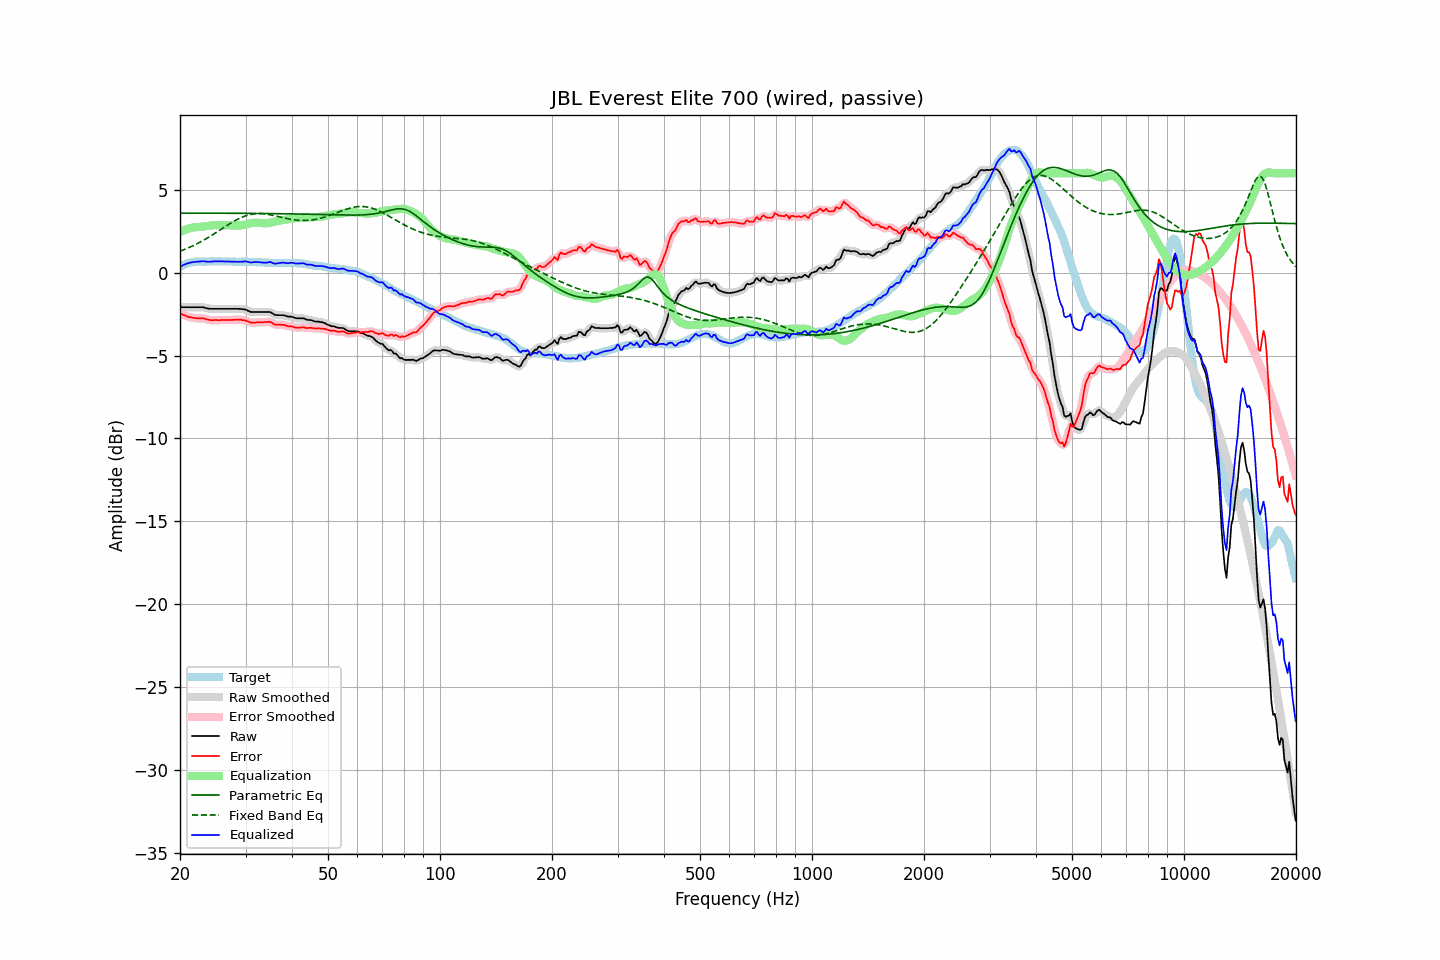

The file beside this chart, header and first rows:
frequency, raw, error, smoothed, error_smoothed, equalization, parametric_eq, fixed_band_eq, equalized_raw, equalized_smoothed, target
20.00, -2.08, -2.45, -2.08, -2.45, 2.45, 3.59, 1.29, 0.36, 0.36, 0.36
20.20, -2.08, -2.50, -2.08, -2.50, 2.50, 3.59, 1.33, 0.41, 0.41, 0.41
20.40, -2.08, -2.54, -2.08, -2.54, 2.54, 3.59, 1.36, 0.46, 0.46, 0.46
20.61, -2.08, -2.57, -2.08, -2.58, 2.58, 3.59, 1.40, 0.50, 0.50, 0.49
20.81, -2.08, -2.62, -2.08, -2.62, 2.62, 3.59, 1.44, 0.54, 0.54, 0.54
21.02, -2.08, -2.66, -2.08, -2.66, 2.65, 3.59, 1.49, 0.57, 0.57, 0.58
21.23, -2.08, -2.68, -2.08, -2.69, 2.68, 3.59, 1.53, 0.60, 0.60, 0.60
21.44, -2.08, -2.70, -2.08, -2.70, 2.70, 3.59, 1.57, 0.62, 0.62, 0.62
21.66, -2.08, -2.72, -2.08, -2.72, 2.72, 3.59, 1.62, 0.64, 0.64, 0.64
21.87, -2.08, -2.73, -2.08, -2.74, 2.73, 3.59, 1.67, 0.65, 0.65, 0.65
22.09, -2.08, -2.75, -2.08, -2.75, 2.74, 3.59, 1.72, 0.66, 0.66, 0.67
22.31, -2.08, -2.76, -2.08, -2.76, 2.75, 3.59, 1.77, 0.66, 0.66, 0.68
22.54, -2.08, -2.76, -2.08, -2.76, 2.75, 3.59, 1.82, 0.67, 0.67, 0.67
22.76, -2.08, -2.76, -2.08, -2.75, 2.76, 3.59, 1.87, 0.68, 0.68, 0.67
22.99, -2.08, -2.75, -2.09, -2.76, 2.78, 3.59, 1.92, 0.69, 0.68, 0.66
23.22, -2.10, -2.77, -2.11, -2.77, 2.79, 3.59, 1.98, 0.68, 0.68, 0.66
23.45, -2.13, -2.80, -2.13, -2.79, 2.80, 3.59, 2.03, 0.67, 0.67, 0.66
23.69, -2.15, -2.82, -2.16, -2.82, 2.82, 3.59, 2.09, 0.66, 0.66, 0.67
23.92, -2.17, -2.84, -2.17, -2.85, 2.83, 3.59, 2.15, 0.66, 0.66, 0.67
24.16, -2.18, -2.86, -2.18, -2.86, 2.85, 3.59, 2.21, 0.66, 0.66, 0.68
24.40, -2.18, -2.87, -2.19, -2.87, 2.86, 3.59, 2.27, 0.67, 0.67, 0.69
24.65, -2.18, -2.86, -2.19, -2.87, 2.87, 3.59, 2.33, 0.68, 0.68, 0.68
24.89, -2.18, -2.86, -2.18, -2.86, 2.87, 3.59, 2.39, 0.68, 0.68, 0.68
25.14, -2.18, -2.86, -2.18, -2.86, 2.87, 3.59, 2.45, 0.68, 0.68, 0.68
25.39, -2.18, -2.87, -2.18, -2.87, 2.87, 3.59, 2.52, 0.68, 0.68, 0.68
25.65, -2.18, -2.87, -2.18, -2.86, 2.86, 3.59, 2.58, 0.68, 0.68, 0.68
25.91, -2.18, -2.86, -2.18, -2.86, 2.86, 3.59, 2.64, 0.68, 0.68, 0.67
26.16, -2.18, -2.86, -2.18, -2.86, 2.86, 3.59, 2.71, 0.68, 0.68, 0.67
26.43, -2.18, -2.85, -2.18, -2.85, 2.86, 3.59, 2.77, 0.68, 0.68, 0.67
26.69, -2.18, -2.85, -2.18, -2.86, 2.86, 3.58, 2.83, 0.67, 0.67, 0.67
26.96, -2.18, -2.86, -2.18, -2.86, 2.86, 3.58, 2.89, 0.67, 0.67, 0.68
27.23, -2.18, -2.86, -2.18, -2.86, 2.85, 3.58, 2.95, 0.67, 0.67, 0.68
27.50, -2.18, -2.86, -2.18, -2.86, 2.85, 3.58, 3.01, 0.67, 0.67, 0.68
27.77, -2.18, -2.85, -2.18, -2.85, 2.85, 3.58, 3.07, 0.66, 0.66, 0.66
28.05, -2.18, -2.85, -2.18, -2.84, 2.84, 3.58, 3.12, 0.66, 0.66, 0.66
28.33, -2.18, -2.84, -2.18, -2.84, 2.84, 3.58, 3.18, 0.66, 0.66, 0.65
28.62, -2.18, -2.83, -2.18, -2.83, 2.84, 3.58, 3.23, 0.65, 0.65, 0.65
28.90, -2.18, -2.84, -2.19, -2.84, 2.84, 3.58, 3.28, 0.66, 0.65, 0.66
29.19, -2.19, -2.84, -2.19, -2.85, 2.85, 3.58, 3.32, 0.66, 0.66, 0.65
29.48, -2.20, -2.87, -2.20, -2.86, 2.87, 3.58, 3.36, 0.66, 0.67, 0.66
29.78, -2.21, -2.87, -2.22, -2.87, 2.89, 3.58, 3.40, 0.67, 0.67, 0.65
30.08, -2.23, -2.89, -2.24, -2.90, 2.91, 3.58, 3.44, 0.68, 0.67, 0.66
30.38, -2.28, -2.93, -2.28, -2.93, 2.94, 3.58, 3.47, 0.65, 0.65, 0.65
30.68, -2.32, -2.97, -2.33, -2.98, 2.96, 3.58, 3.49, 0.64, 0.63, 0.65
30.99, -2.37, -3.02, -2.36, -3.00, 2.98, 3.58, 3.52, 0.61, 0.62, 0.64
31.30, -2.37, -3.02, -2.38, -3.02, 3.00, 3.58, 3.53, 0.62, 0.62, 0.64
31.61, -2.37, -3.01, -2.38, -3.02, 3.01, 3.57, 3.55, 0.64, 0.63, 0.64
31.93, -2.37, -3.01, -2.37, -3.01, 3.02, 3.57, 3.56, 0.64, 0.64, 0.64
32.24, -2.37, -3.00, -2.37, -3.01, 3.02, 3.57, 3.56, 0.64, 0.64, 0.63
32.57, -2.37, -3.01, -2.37, -3.00, 3.01, 3.57, 3.57, 0.63, 0.63, 0.63
32.89, -2.37, -3.00, -2.37, -3.00, 3.00, 3.57, 3.57, 0.62, 0.62, 0.63
33.22, -2.37, -2.99, -2.37, -3.00, 2.99, 3.57, 3.56, 0.61, 0.61, 0.62
33.55, -2.37, -2.99, -2.37, -2.99, 2.98, 3.57, 3.55, 0.60, 0.60, 0.61
33.89, -2.37, -2.98, -2.37, -2.98, 2.98, 3.57, 3.54, 0.60, 0.60, 0.60
34.23, -2.37, -2.98, -2.37, -2.97, 2.98, 3.57, 3.53, 0.61, 0.61, 0.61
34.57, -2.37, -2.97, -2.37, -2.97, 3.00, 3.57, 3.51, 0.62, 0.63, 0.60
34.92, -2.37, -2.97, -2.39, -2.98, 3.02, 3.56, 3.49, 0.64, 0.63, 0.59
35.27, -2.42, -3.01, -2.43, -3.02, 3.04, 3.56, 3.47, 0.61, 0.61, 0.59
35.62, -2.48, -3.07, -2.48, -3.07, 3.06, 3.56, 3.45, 0.58, 0.58, 0.59
35.97, -2.55, -3.14, -2.53, -3.12, 3.08, 3.56, 3.43, 0.53, 0.55, 0.58
... 635 more rows
